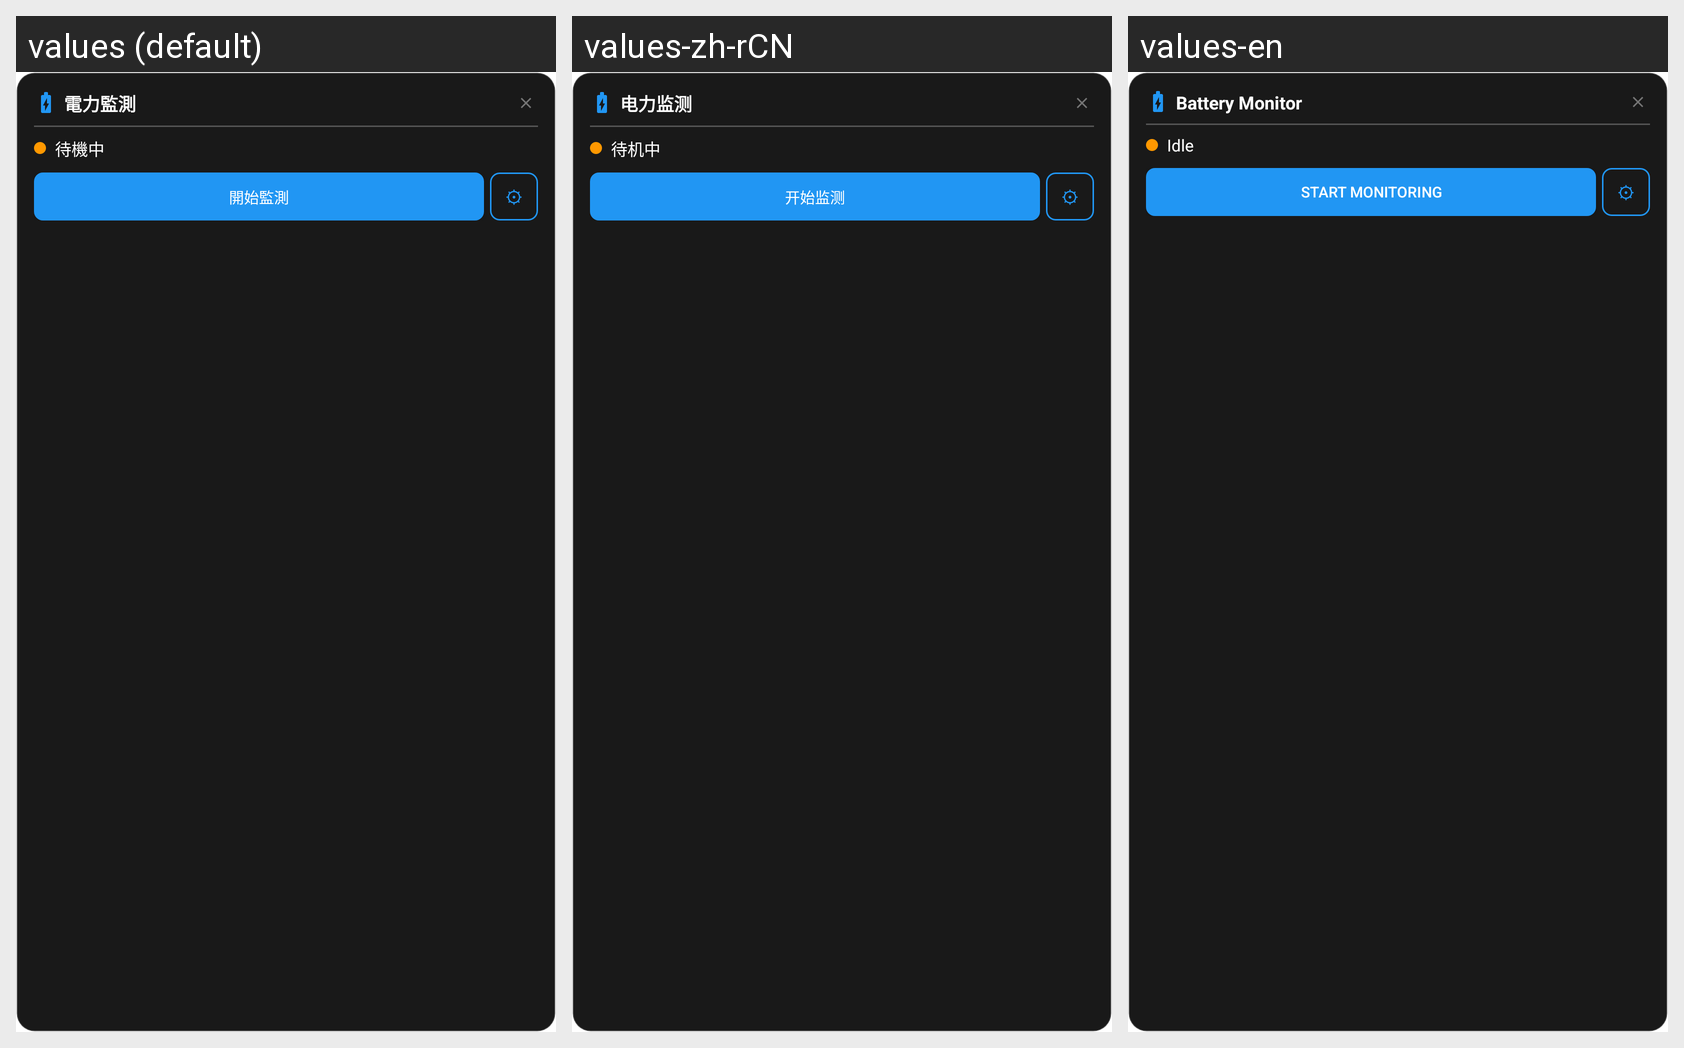

For this localized Android screen grid, give each drawn string resource with its value in every locale shown.
Android screen res/layout/floating_window_layout.xml rendered under 3 locales, left to right: values (default), values-zh-rCN, values-en. Device: Nexus 5 (rendered at 1080×1920; each locale shown at half size, 540×960, under a caption strip naming it); theme Theme.BatteryMonitorApp.
Strings drawn on this screen, with the default value and each locale's value (text and hints the layout hard-codes, and strings that could not be matched under every locale, appear in the picture but are not listed):

floating_window_title
  values: 電力監測
  values-zh-rCN: 电力监测
  values-en: Battery Monitor

status_idle
  values: 待機中
  values-zh-rCN: 待机中
  values-en: Idle

start_monitoring
  values: 開始監測
  values-zh-rCN: 开始监测
  values-en: Start Monitoring
